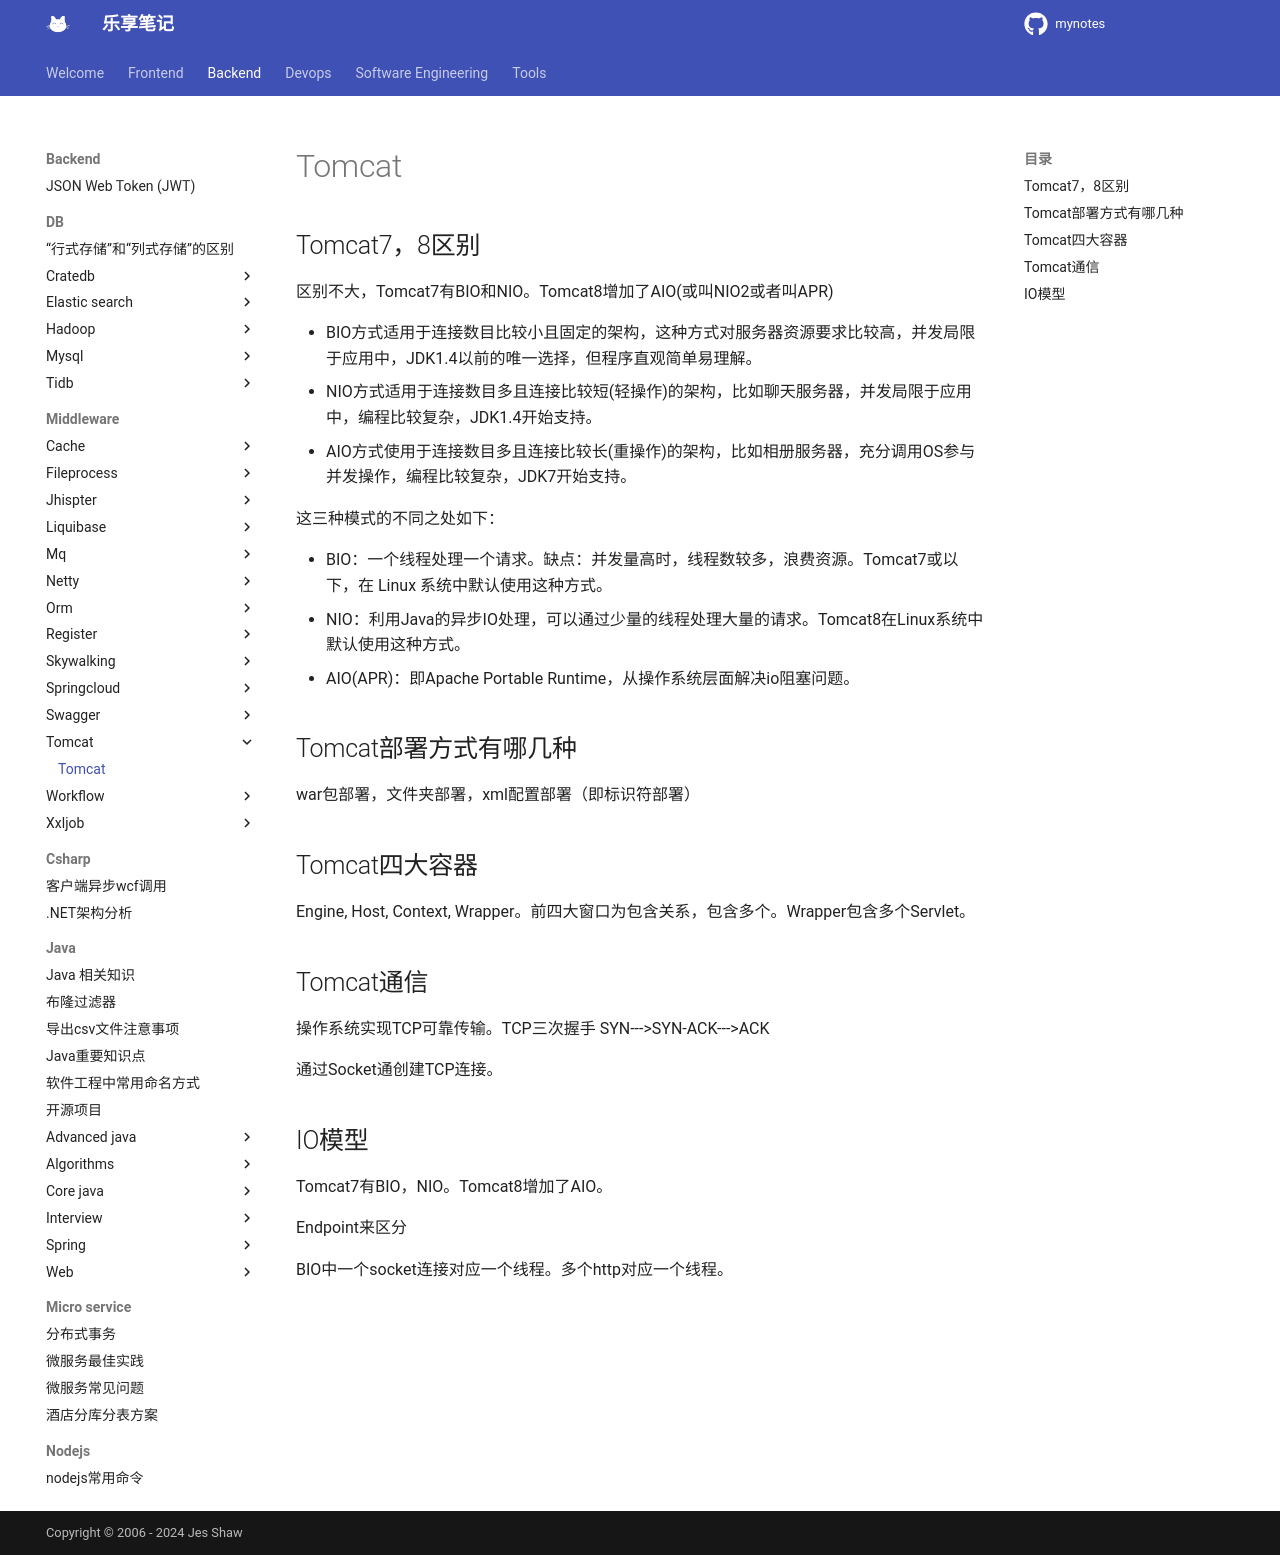

repository: jesshaw/mynotes · page: v1.3/Backend/Middleware/tomcat/index.html · generator: mkdocs

# Tomcat

## Tomcat7，8区别

区别不大，Tomcat7有BIO和NIO。Tomcat8增加了AIO(或叫NIO2或者叫APR)

- BIO方式适用于连接数目比较小且固定的架构，这种方式对服务器资源要求比较高，并发局限于应用中，JDK1.4以前的唯一选择，但程序直观简单易理解。
- NIO方式适用于连接数目多且连接比较短(轻操作)的架构，比如聊天服务器，并发局限于应用中，编程比较复杂，JDK1.4开始支持。 
- AIO方式使用于连接数目多且连接比较长(重操作)的架构，比如相册服务器，充分调用OS参与并发操作，编程比较复杂，JDK7开始支持。

这三种模式的不同之处如下：

- BIO：一个线程处理一个请求。缺点：并发量高时，线程数较多，浪费资源。Tomcat7或以下，在 Linux 系统中默认使用这种方式。
- NIO：利用Java的异步IO处理，可以通过少量的线程处理大量的请求。Tomcat8在Linux系统中默认使用这种方式。
- AIO(APR)：即Apache Portable Runtime，从操作系统层面解决io阻塞问题。

## Tomcat部署方式有哪几种

war包部署，文件夹部署，xml配置部署（即标识符部署）

## Tomcat四大容器

Engine, Host, Context, Wrapper。前四大窗口为包含关系，包含多个。Wrapper包含多个Servlet。

## Tomcat通信

操作系统实现TCP可靠传输。TCP三次握手 SYN--->SYN-ACK--->ACK

通过Socket通创建TCP连接。

## IO模型

Tomcat7有BIO，NIO。Tomcat8增加了AIO。

Endpoint来区分

BIO中一个socket连接对应一个线程。多个http对应一个线程。
